Run: headless pygame with SDL's dummy video driver; simulated clock (each Clock.tick advances the game by its frame time, no real sleeping); random seed 0; keys injected as events and as key.get_pressed() state; no mouse input.
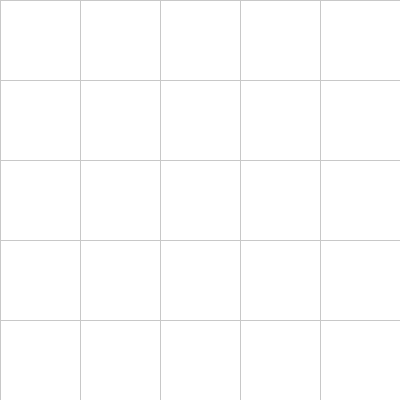
Frame 1 of 4 · flips 1–60 · no input
Frame 2 of 4 · flips 61–180 · tapped SPACE, RETURN · held RIGHT (→), D · screen unchanged from frame 1, image omitted
Frame 3 of 4 · flips 181–300 · held DOWN (↓), S · screen unchanged from frame 2, image omitted
Frame 4 of 4 · flips 301–420 · held LEFT (←), A, UP (↑), W · screen unchanged from frame 3, image omitted

The pygame program that drew these frames:

import pygame
import sys

# Инициализация Pygame
pygame.init()

# Константы
BOARD_SIZE = 5
CELL_SIZE = 80
WINDOW_SIZE = BOARD_SIZE * CELL_SIZE
FPS = 60

# Цвета
WHITE = (255, 255, 255)
BLACK = (0, 0, 0)
GRAY = (200, 200, 200)
BLUE = (0, 0, 255)


class DropletGame:
    def __init__(self):
        self.screen = pygame.display.set_mode((WINDOW_SIZE, WINDOW_SIZE))
        pygame.display.set_caption("Путешествие капли")
        self.clock = pygame.time.Clock()
        self.font = pygame.font.Font(None, 36)

        # Игровое поле (0 - свободно, 1 - препятствие)
        self.board = [[0 for _ in range(BOARD_SIZE)] for _ in range(BOARD_SIZE)]

        # Позиция капли (None - еще не выбрана)
        self.droplet_pos = None

        # След капли
        self.visited = set()

    def draw_grid(self):
        """Отрисовка игровой сетки"""
        for x in range(0, WINDOW_SIZE, CELL_SIZE):
            pygame.draw.line(self.screen, GRAY, (x, 0), (x, WINDOW_SIZE))
        for y in range(0, WINDOW_SIZE, CELL_SIZE):
            pygame.draw.line(self.screen, GRAY, (0, y), (WINDOW_SIZE, y))

    def draw_board(self):
        """Отрисовка игрового поля"""
        self.screen.fill(WHITE)

        # Отрисовка сетки
        self.draw_grid()

        # Отрисовка капли (если выбрана)
        if self.droplet_pos:
            row, col = self.droplet_pos
            pygame.draw.circle(self.screen, BLUE,
                               (col * CELL_SIZE + CELL_SIZE // 2,
                                row * CELL_SIZE + CELL_SIZE // 2),
                               CELL_SIZE // 3)

        pygame.display.flip()

    def handle_events(self):
        """Обработка событий"""
        for event in pygame.event.get():
            if event.type == pygame.QUIT:
                return False
            elif event.type == pygame.KEYDOWN:
                if event.key == pygame.K_ESCAPE:
                    return False
        return True

    def run(self):
        """Главный игровой цикл"""
        running = True
        while running:
            running = self.handle_events()
            self.draw_board()
            self.clock.tick(FPS)

        pygame.quit()
        sys.exit()


if __name__ == "__main__":
    game = DropletGame()
    game.run()
